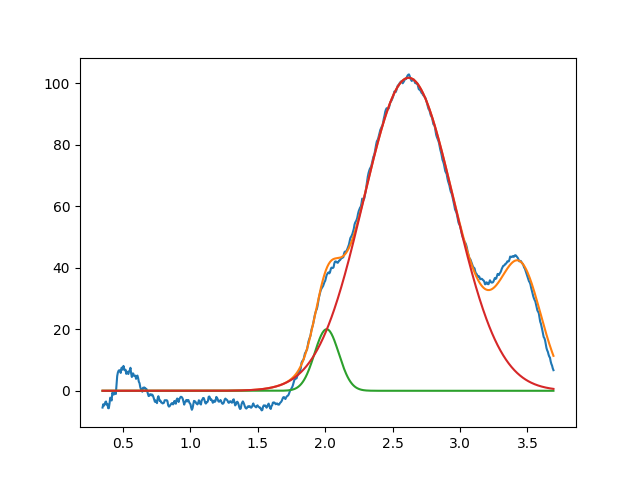

The file beside this chart, header and first rows:
2.011402813123425837e+00, 2.000000000000000355e+01, 2.118330829433469897e-01, 9.999999999999998890e-01
2.619107616567336816e+00, 1.016976816459735460e+02, 7.912859097541100617e-01, 9.999999999999998890e-01
3.450000000000000622e+00, 3.716073149145744026e+01, 3.628484282396863270e-01, 9.999999999999998890e-01
